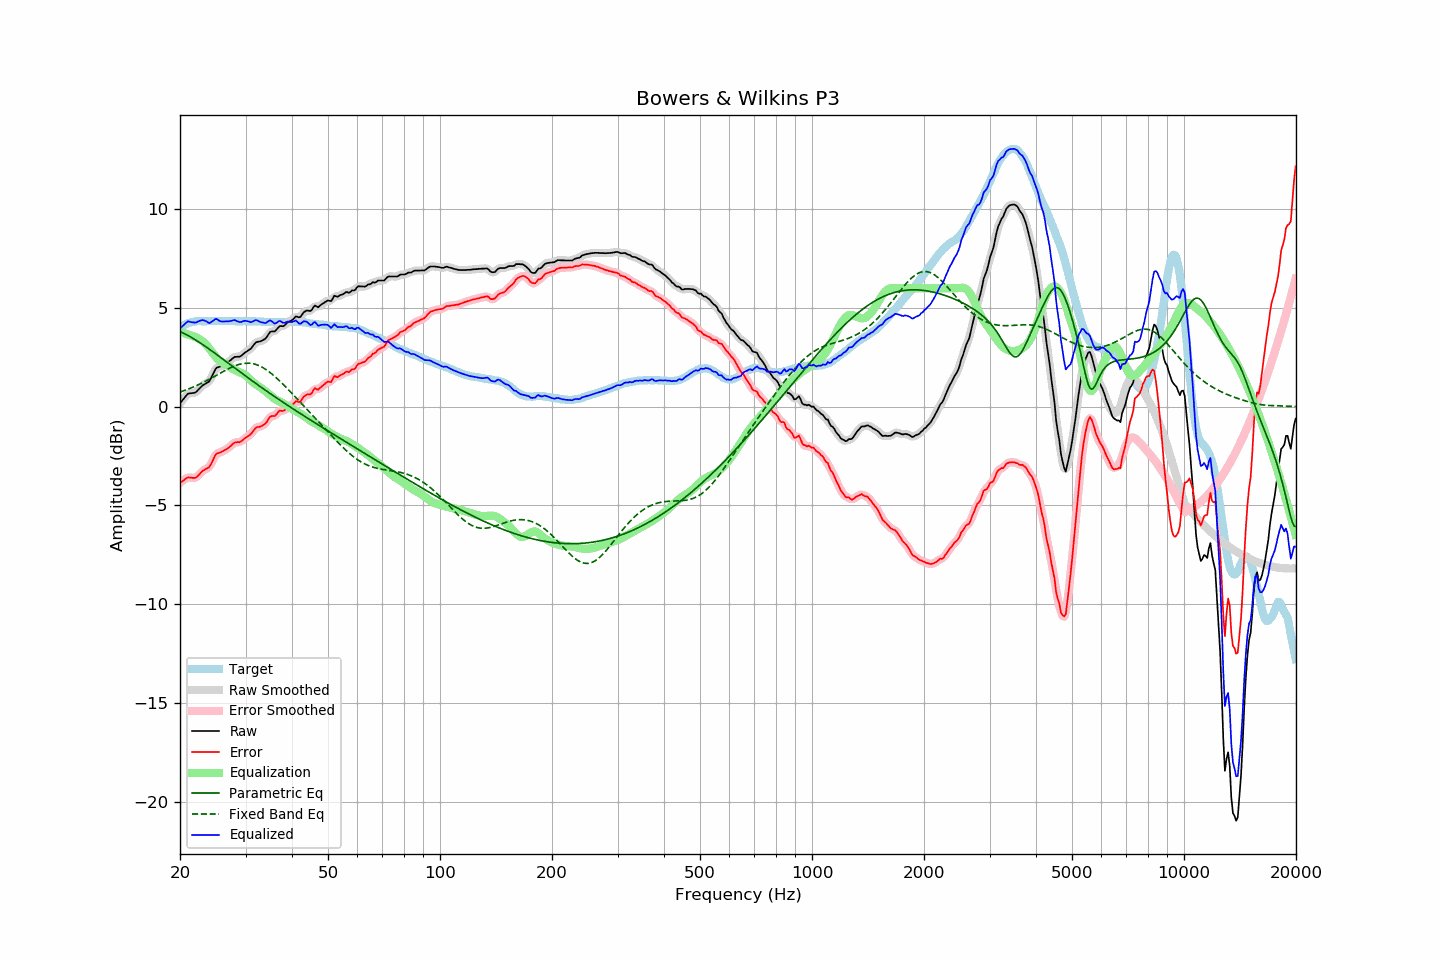

The data file committed next to this chart (first rows):
frequency, raw, error, smoothed, error_smoothed, equalization, parametric_eq, fixed_band_eq, equalized_raw, equalized_smoothed, target
20.00, 0.18, -3.85, 0.17, -3.86, 3.79, 3.81, 0.75, 3.96, 3.95, 4.02
20.20, 0.28, -3.80, 0.28, -3.79, 3.76, 3.77, 0.77, 4.04, 4.05, 4.07
20.40, 0.38, -3.74, 0.39, -3.73, 3.74, 3.73, 0.80, 4.12, 4.13, 4.12
20.61, 0.48, -3.68, 0.48, -3.68, 3.72, 3.69, 0.83, 4.19, 4.20, 4.15
20.81, 0.58, -3.62, 0.58, -3.62, 3.69, 3.65, 0.86, 4.27, 4.27, 4.20
21.02, 0.67, -3.57, 0.64, -3.59, 3.66, 3.61, 0.89, 4.33, 4.31, 4.24
21.23, 0.68, -3.58, 0.68, -3.58, 3.63, 3.56, 0.92, 4.31, 4.31, 4.26
21.44, 0.69, -3.59, 0.69, -3.59, 3.60, 3.52, 0.96, 4.29, 4.29, 4.28
21.66, 0.70, -3.60, 0.69, -3.61, 3.58, 3.47, 0.99, 4.28, 4.27, 4.30
21.87, 0.71, -3.60, 0.71, -3.60, 3.56, 3.42, 1.03, 4.26, 4.27, 4.31
22.09, 0.75, -3.58, 0.76, -3.57, 3.52, 3.37, 1.06, 4.27, 4.28, 4.33
22.31, 0.83, -3.51, 0.83, -3.51, 3.48, 3.32, 1.10, 4.31, 4.31, 4.34
22.54, 0.92, -3.42, 0.91, -3.43, 3.43, 3.26, 1.14, 4.35, 4.34, 4.34
22.76, 1.00, -3.34, 1.00, -3.34, 3.38, 3.21, 1.18, 4.37, 4.37, 4.34
22.99, 1.08, -3.25, 1.07, -3.26, 3.32, 3.16, 1.22, 4.39, 4.39, 4.33
23.22, 1.13, -3.20, 1.13, -3.20, 3.25, 3.10, 1.26, 4.37, 4.38, 4.33
23.45, 1.18, -3.15, 1.17, -3.16, 3.17, 3.05, 1.30, 4.34, 4.34, 4.33
23.69, 1.23, -3.11, 1.22, -3.12, 3.07, 2.99, 1.34, 4.30, 4.29, 4.34
23.92, 1.27, -3.07, 1.29, -3.05, 2.97, 2.93, 1.39, 4.24, 4.27, 4.34
24.16, 1.40, -2.95, 1.41, -2.94, 2.87, 2.87, 1.43, 4.26, 4.27, 4.35
24.40, 1.57, -2.79, 1.56, -2.79, 2.76, 2.81, 1.48, 4.33, 4.32, 4.36
24.65, 1.73, -2.62, 1.74, -2.61, 2.65, 2.76, 1.52, 4.38, 4.39, 4.35
24.89, 1.90, -2.45, 1.88, -2.47, 2.55, 2.70, 1.57, 4.45, 4.43, 4.35
25.14, 1.99, -2.36, 1.97, -2.38, 2.45, 2.64, 1.61, 4.44, 4.42, 4.35
25.39, 2.01, -2.35, 2.02, -2.33, 2.37, 2.58, 1.66, 4.38, 4.39, 4.35
25.65, 2.04, -2.32, 2.04, -2.31, 2.30, 2.52, 1.70, 4.34, 4.34, 4.35
25.91, 2.07, -2.28, 2.07, -2.28, 2.25, 2.46, 1.75, 4.32, 4.32, 4.34
26.16, 2.11, -2.24, 2.11, -2.23, 2.21, 2.40, 1.79, 4.32, 4.32, 4.34
26.43, 2.16, -2.19, 2.15, -2.19, 2.17, 2.33, 1.84, 4.32, 4.32, 4.34
26.69, 2.21, -2.13, 2.20, -2.14, 2.12, 2.27, 1.88, 4.33, 4.33, 4.34
26.96, 2.26, -2.09, 2.26, -2.09, 2.07, 2.21, 1.92, 4.32, 4.33, 4.35
27.23, 2.33, -2.02, 2.33, -2.02, 2.01, 2.15, 1.96, 4.34, 4.34, 4.35
27.50, 2.40, -1.95, 2.40, -1.95, 1.96, 2.09, 2.00, 4.35, 4.36, 4.35
27.77, 2.47, -1.87, 2.47, -1.88, 1.91, 2.03, 2.04, 4.38, 4.38, 4.34
28.05, 2.53, -1.81, 2.51, -1.82, 1.87, 1.97, 2.07, 4.39, 4.38, 4.34
28.33, 2.53, -1.80, 2.53, -1.80, 1.83, 1.91, 2.10, 4.35, 4.36, 4.33
28.62, 2.54, -1.79, 2.53, -1.79, 1.79, 1.85, 2.13, 4.32, 4.32, 4.33
28.90, 2.54, -1.80, 2.55, -1.78, 1.75, 1.79, 2.15, 4.29, 4.30, 4.34
29.19, 2.58, -1.75, 2.59, -1.75, 1.72, 1.73, 2.17, 4.29, 4.30, 4.32
29.48, 2.65, -1.70, 2.64, -1.69, 1.68, 1.67, 2.19, 4.33, 4.32, 4.34
29.78, 2.72, -1.62, 2.71, -1.63, 1.64, 1.61, 2.20, 4.35, 4.35, 4.33
30.08, 2.78, -1.57, 2.77, -1.56, 1.58, 1.55, 2.21, 4.35, 4.35, 4.34
30.38, 2.83, -1.50, 2.83, -1.51, 1.51, 1.49, 2.21, 4.33, 4.33, 4.33
30.68, 2.89, -1.44, 2.88, -1.45, 1.43, 1.43, 2.21, 4.31, 4.31, 4.33
30.99, 2.94, -1.39, 2.95, -1.38, 1.35, 1.37, 2.20, 4.28, 4.30, 4.33
31.30, 3.04, -1.29, 3.04, -1.28, 1.27, 1.31, 2.19, 4.31, 4.32, 4.33
31.61, 3.15, -1.18, 3.14, -1.18, 1.20, 1.25, 2.17, 4.35, 4.35, 4.33
31.93, 3.25, -1.08, 3.23, -1.09, 1.15, 1.19, 2.15, 4.39, 4.37, 4.32
32.24, 3.29, -1.03, 3.28, -1.04, 1.09, 1.13, 2.12, 4.38, 4.37, 4.31
32.57, 3.30, -1.03, 3.30, -1.01, 1.04, 1.07, 2.09, 4.33, 4.34, 4.32
32.89, 3.32, -1.00, 3.32, -0.99, 0.98, 1.02, 2.05, 4.30, 4.30, 4.32
33.22, 3.35, -0.96, 3.35, -0.97, 0.92, 0.96, 2.01, 4.27, 4.27, 4.31
33.55, 3.40, -0.91, 3.39, -0.92, 0.86, 0.90, 1.96, 4.26, 4.25, 4.31
33.89, 3.44, -0.86, 3.45, -0.85, 0.80, 0.84, 1.91, 4.24, 4.25, 4.30
34.23, 3.54, -0.77, 3.55, -0.75, 0.74, 0.79, 1.86, 4.28, 4.29, 4.30
34.57, 3.67, -0.63, 3.66, -0.63, 0.67, 0.73, 1.80, 4.34, 4.33, 4.29
34.92, 3.79, -0.50, 3.76, -0.53, 0.60, 0.67, 1.74, 4.38, 4.36, 4.29
35.27, 3.82, -0.47, 3.80, -0.48, 0.52, 0.62, 1.67, 4.34, 4.32, 4.29
35.62, 3.82, -0.47, 3.82, -0.47, 0.45, 0.56, 1.60, 4.27, 4.27, 4.29
35.97, 3.82, -0.47, 3.85, -0.44, 0.39, 0.51, 1.53, 4.21, 4.24, 4.28
... 635 more rows
